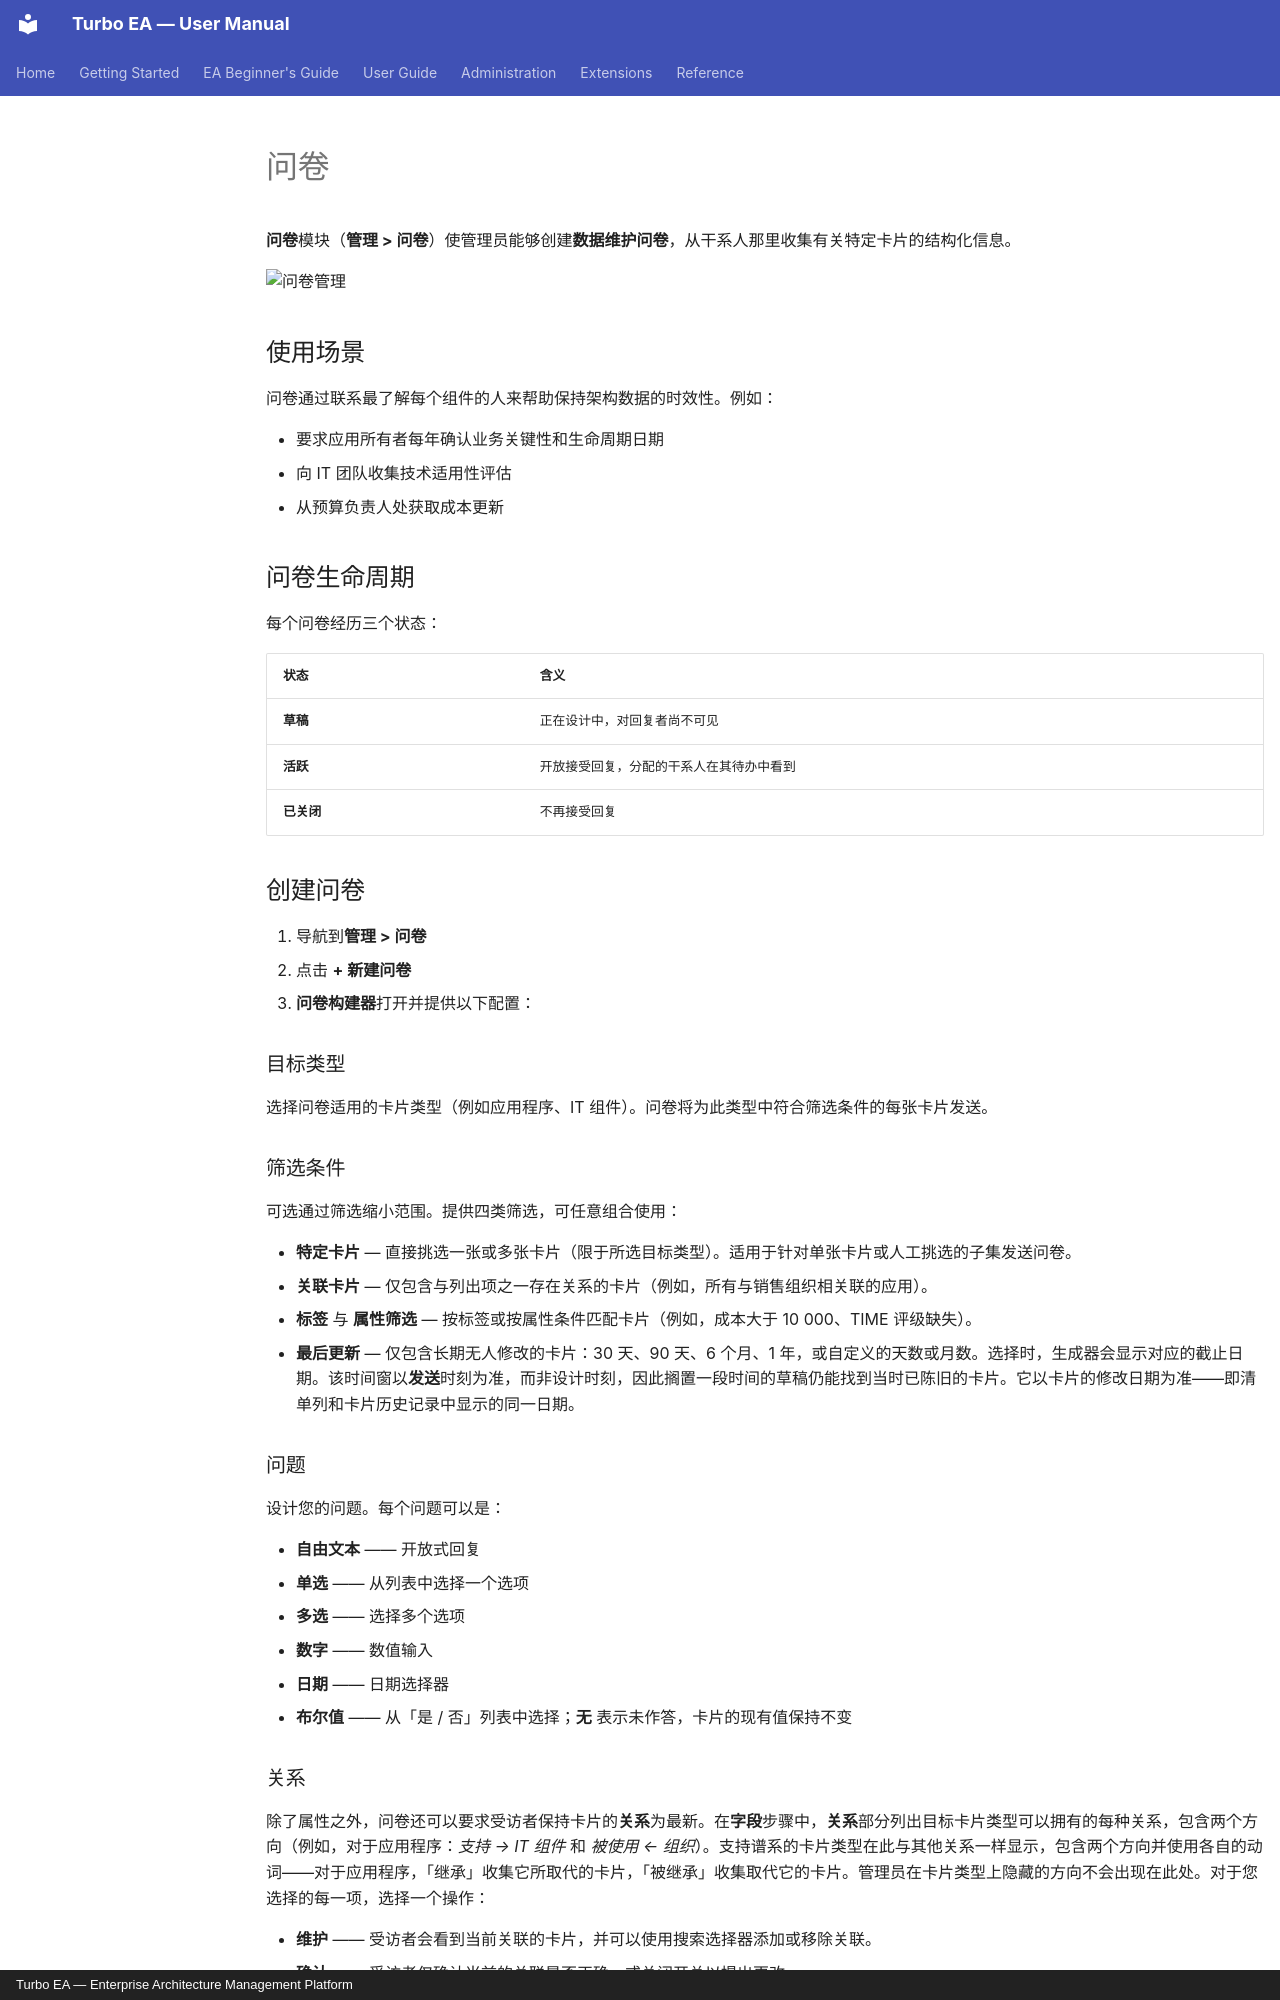

repository: vincentmakes/turbo-ea · page: admin/surveys.zh/index.html · generator: mkdocs · copyright: Turbo EA — Enterprise Architecture Management Platform

# 问卷

**问卷**模块（**管理 > 问卷**）使管理员能够创建**数据维护问卷**，从干系人那里收集有关特定卡片的结构化信息。

![问卷管理](../assets/img/zh/37_admin_surveys.png)

## 使用场景

问卷通过联系最了解每个组件的人来帮助保持架构数据的时效性。例如：

- 要求应用所有者每年确认业务关键性和生命周期日期
- 向 IT 团队收集技术适用性评估
- 从预算负责人处获取成本更新

## 问卷生命周期

每个问卷经历三个状态：

| 状态 | 含义 |
|------|------|
| **草稿** | 正在设计中，对回复者尚不可见 |
| **活跃** | 开放接受回复，分配的干系人在其待办中看到 |
| **已关闭** | 不再接受回复 |

## 创建问卷

1. 导航到**管理 > 问卷**
2. 点击 **+ 新建问卷**
3. **问卷构建器**打开并提供以下配置：

### 目标类型

选择问卷适用的卡片类型（例如应用程序、IT 组件）。问卷将为此类型中符合筛选条件的每张卡片发送。

### 筛选条件

可选通过筛选缩小范围。提供四类筛选，可任意组合使用：

- **特定卡片** — 直接挑选一张或多张卡片（限于所选目标类型）。适用于针对单张卡片或人工挑选的子集发送问卷。
- **关联卡片** — 仅包含与列出项之一存在关系的卡片（例如，所有与销售组织相关联的应用）。
- **标签** 与 **属性筛选** — 按标签或按属性条件匹配卡片（例如，成本大于 10 000、TIME 评级缺失）。
- **最后更新** — 仅包含长期无人修改的卡片：30 天、90 天、6 个月、1 年，或自定义的天数或月数。选择时，生成器会显示对应的截止日期。该时间窗以**发送**时刻为准，而非设计时刻，因此搁置一段时间的草稿仍能找到当时已陈旧的卡片。它以卡片的修改日期为准——即清单列和卡片历史记录中显示的同一日期。

### 问题

设计您的问题。每个问题可以是：

- **自由文本** —— 开放式回复
- **单选** —— 从列表中选择一个选项
- **多选** —— 选择多个选项
- **数字** —— 数值输入
- **日期** —— 日期选择器
- **布尔值** —— 从「是 / 否」列表中选择；**无** 表示未作答，卡片的现有值保持不变

### 关系

除了属性之外，问卷还可以要求受访者保持卡片的**关系**为最新。在**字段**步骤中，**关系**部分列出目标卡片类型可以拥有的每种关系，包含两个方向（例如，对于应用程序：*支持 → IT 组件* 和 *被使用 ← 组织*）。支持谱系的卡片类型在此与其他关系一样显示，包含两个方向并使用各自的动词——对于应用程序，「继承」收集它所取代的卡片，「被继承」收集取代它的卡片。管理员在卡片类型上隐藏的方向不会出现在此处。对于您选择的每一项，选择一个操作：

- **维护** —— 受访者会看到当前关联的卡片，并可以使用搜索选择器添加或移除关联。
- **确认** —— 受访者仅确认当前的关联是否正确，或关闭开关以提出更改。

当您应用此类回复时，Turbo EA 会添加新的关联并移除受访者删除的关联。该更改会记录在卡片的历史记录中，就像手动编辑关系一样。
